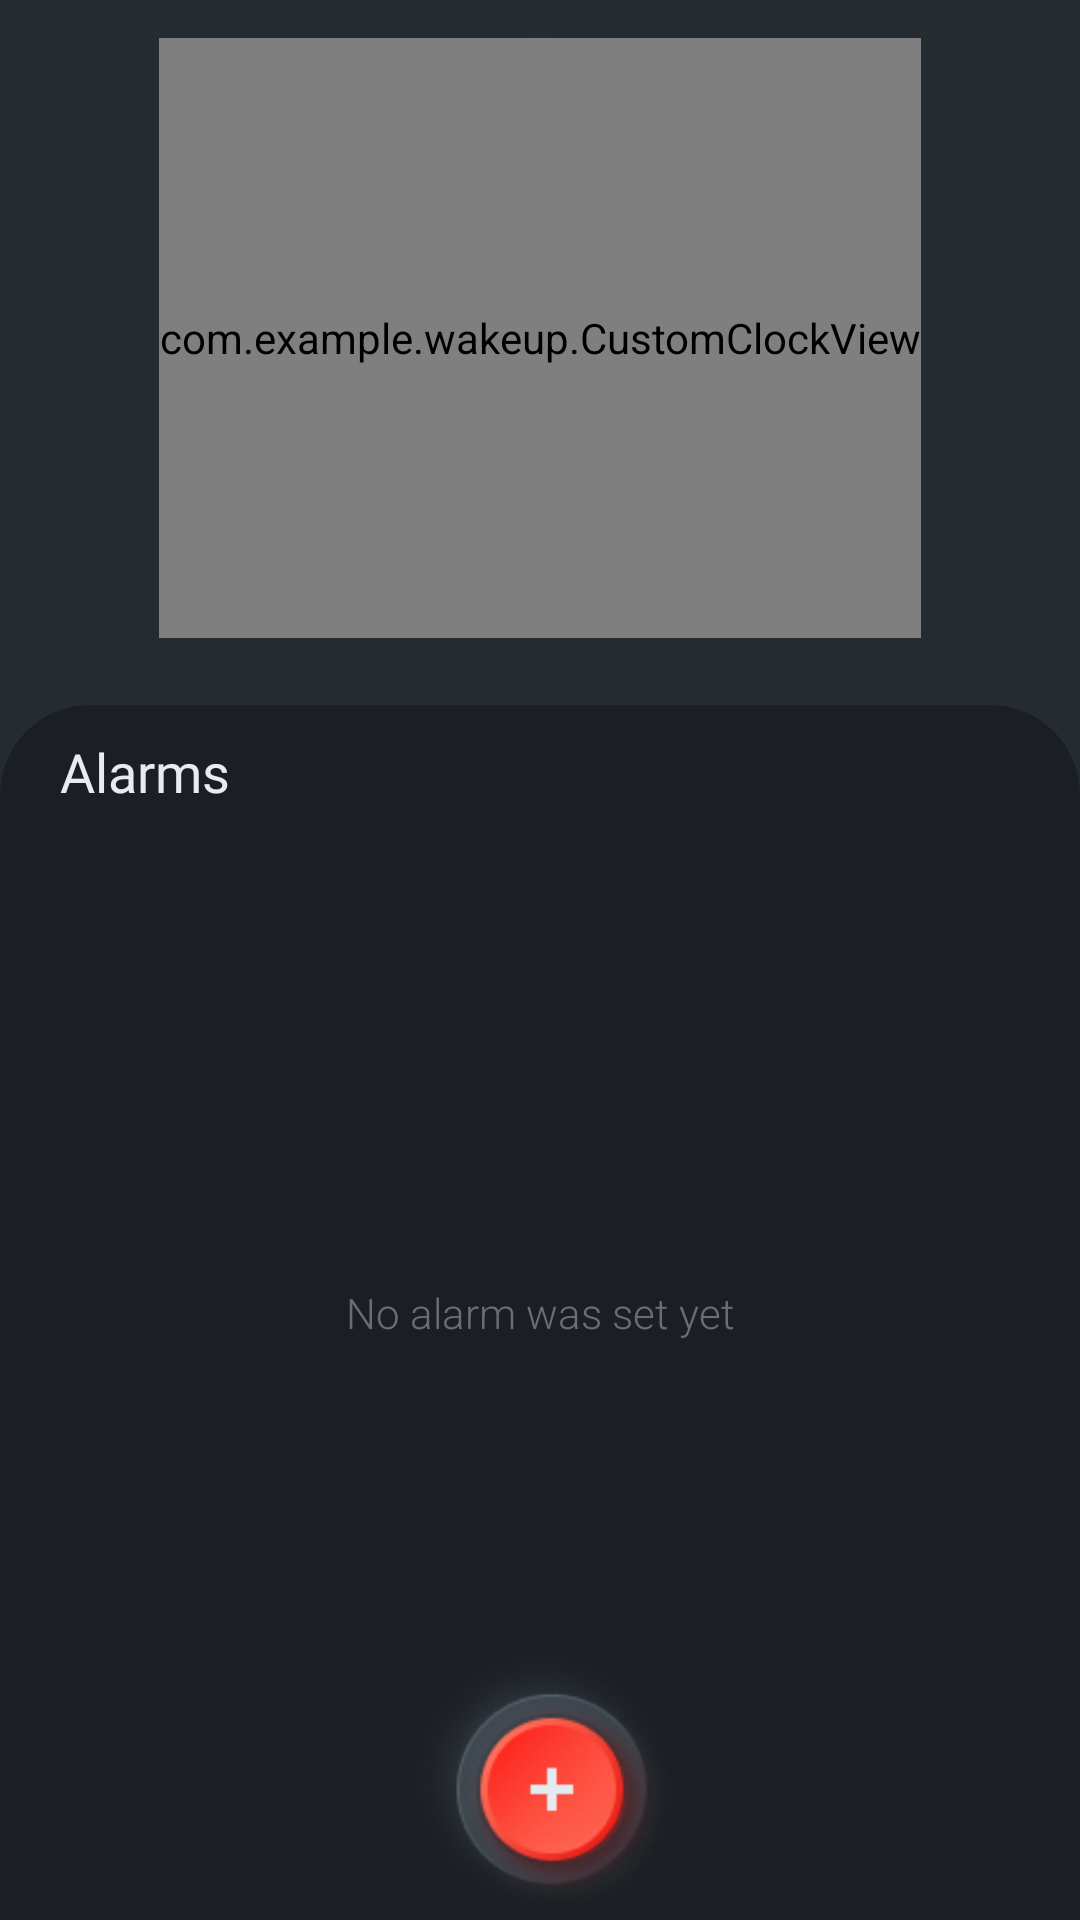

Layout XML and referenced resources for this Android screen:
<!-- AndroidManifest.xml: application theme Base.Theme.WakeUp -->
<!-- res/layout/activity_main.xml -->
<?xml version="1.0" encoding="utf-8"?>
<androidx.constraintlayout.widget.ConstraintLayout
    xmlns:android="http://schemas.android.com/apk/res/android"
    xmlns:tools="http://schemas.android.com/tools"
    xmlns:app="http://schemas.android.com/apk/res-auto"
    android:id="@+id/main"
    android:layout_width="match_parent"
    android:layout_height="match_parent"
    tools:context=".MainActivity"
    android:background="#242B31">

  <androidx.constraintlayout.widget.ConstraintLayout
      android:id="@+id/clockContainer"
      android:layout_width="match_parent"
      android:layout_height="wrap_content"
      app:layout_constraintTop_toTopOf="parent"
      app:layout_constraintStart_toStartOf="parent"
      app:layout_constraintEnd_toEndOf="parent"
      android:paddingBottom="10dp">
    <ImageView
        android:id="@+id/darkClock"
        android:layout_width="wrap_content"
        android:layout_height="225dp"
        android:src="@drawable/alarm_dark"
        app:layout_constraintEnd_toEndOf="parent"
        app:layout_constraintStart_toStartOf="parent"
        app:layout_constraintTop_toTopOf="parent"
        android:contentDescription="clock image"/>

    <com.example.wakeup.CustomClockView
        android:id="@+id/clockView"
        android:layout_width="wrap_content"
        android:layout_height="200dp"
        app:layout_constraintEnd_toEndOf="parent"
        app:layout_constraintStart_toStartOf="parent"
        app:layout_constraintTop_toTopOf="@+id/darkClock"
        app:layout_constraintBottom_toBottomOf="@+id/darkClock"/>

  </androidx.constraintlayout.widget.ConstraintLayout>

  <LinearLayout
      android:id="@+id/alarmsContainer"
      android:layout_width="match_parent"
      android:layout_height="0dp"
      android:orientation="vertical"
      app:layout_constraintTop_toBottomOf="@id/clockContainer"
      app:layout_constraintStart_toStartOf="parent"
      app:layout_constraintEnd_toEndOf="parent"
      app:layout_constraintBottom_toBottomOf="parent"
      android:background="@drawable/alarm_container_background"
      android:paddingTop="10dp">
      <TextView
          android:layout_width="match_parent"
          android:layout_height="wrap_content"
          android:paddingStart="20dp"
          android:text="Alarms"
          android:textSize="18sp"
          android:textAlignment="textStart"
          android:textColor="#E6ECF2"
          android:fontFamily="@font/poppins_medium"
          android:paddingBottom="10dp"
          tools:ignore="RtlSymmetry" />

    <androidx.recyclerview.widget.RecyclerView
        android:id="@+id/recyclerView"
        android:layout_marginBottom="10dp"
        android:layout_width="match_parent"
        android:layout_height="wrap_content"/>

  </LinearLayout>

  <TextView
      android:id="@+id/alarmFound"
      android:layout_width="wrap_content"
      android:layout_height="wrap_content"
      android:text="No alarm was set yet"
      android:fontFamily="sans-serif-light"
      android:textColor="#C47F8690"
      app:layout_constraintStart_toStartOf="parent"
      app:layout_constraintEnd_toEndOf="parent"
      app:layout_constraintTop_toTopOf="@+id/alarmsContainer"
      app:layout_constraintBottom_toBottomOf="parent"
      />

  <ImageView
      android:id="@+id/fab"
      android:layout_width="wrap_content"
      android:layout_height="95dp"
      android:src="@drawable/float_darkbtn"
      android:contentDescription="Floating Action Button"
      app:layout_constraintBottom_toBottomOf="parent"
      app:layout_constraintEnd_toEndOf="parent"
      app:layout_constraintStart_toStartOf="parent"/>


</androidx.constraintlayout.widget.ConstraintLayout>
<!-- resources referenced by this layout -->
<resources>
  <!-- drawable alarm_container_background (drawable) -->
  <?xml version="1.0" encoding="utf-8"?>
  <shape xmlns:android="http://schemas.android.com/apk/res/android">
      <corners
          android:topLeftRadius="30dp"
          android:topRightRadius="30dp"
          android:bottomLeftRadius="0dp"
          android:bottomRightRadius="0dp" />
      <solid android:color="#1B1F24" />
  </shape>
  <!-- drawable alarm_dark: png bitmap (drawable, 35769 bytes) -->
  <!-- drawable float_darkbtn: png bitmap (drawable, 22763 bytes) -->
  <style name="Base.Theme.WakeUp" parent="Theme.Material3.DayNight.NoActionBar">
          
          
          <item name="android:windowBackground">@drawable/splash_background_gradient</item>
          <item name="android:statusBarColor">@android:color/transparent</item>
          <item name="android:navigationBarColor">@android:color/transparent</item>
      </style>
  <!-- drawable splash_background_gradient (drawable) -->
  <?xml version="1.0" encoding="utf-8"?>
  <shape xmlns:android="http://schemas.android.com/apk/res/android"
  android:shape="rectangle">
  <gradient
      android:angle="90"
      android:startColor="#242B31"
      android:endColor="#1B1F24"
      android:type="linear" />
  </shape>
</resources>
